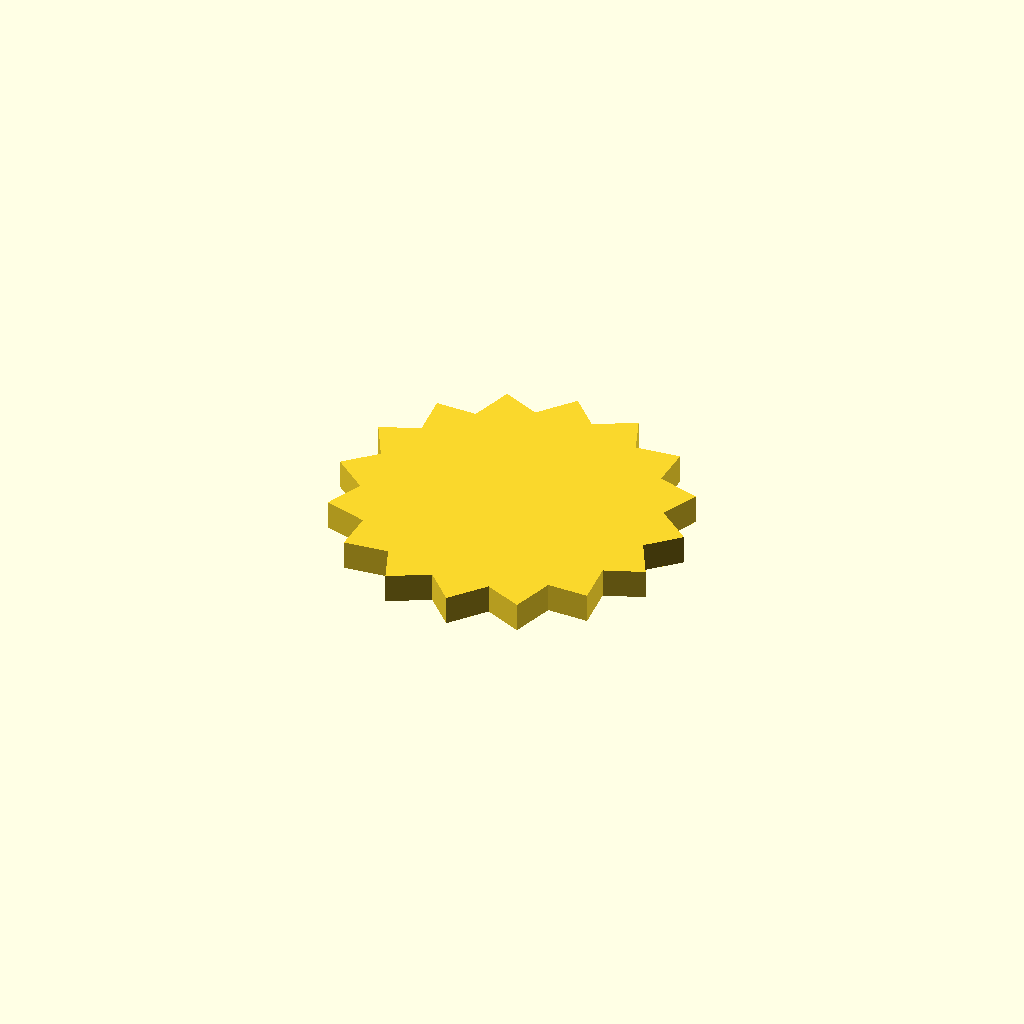
Cell 1 — every parameter at its default value.
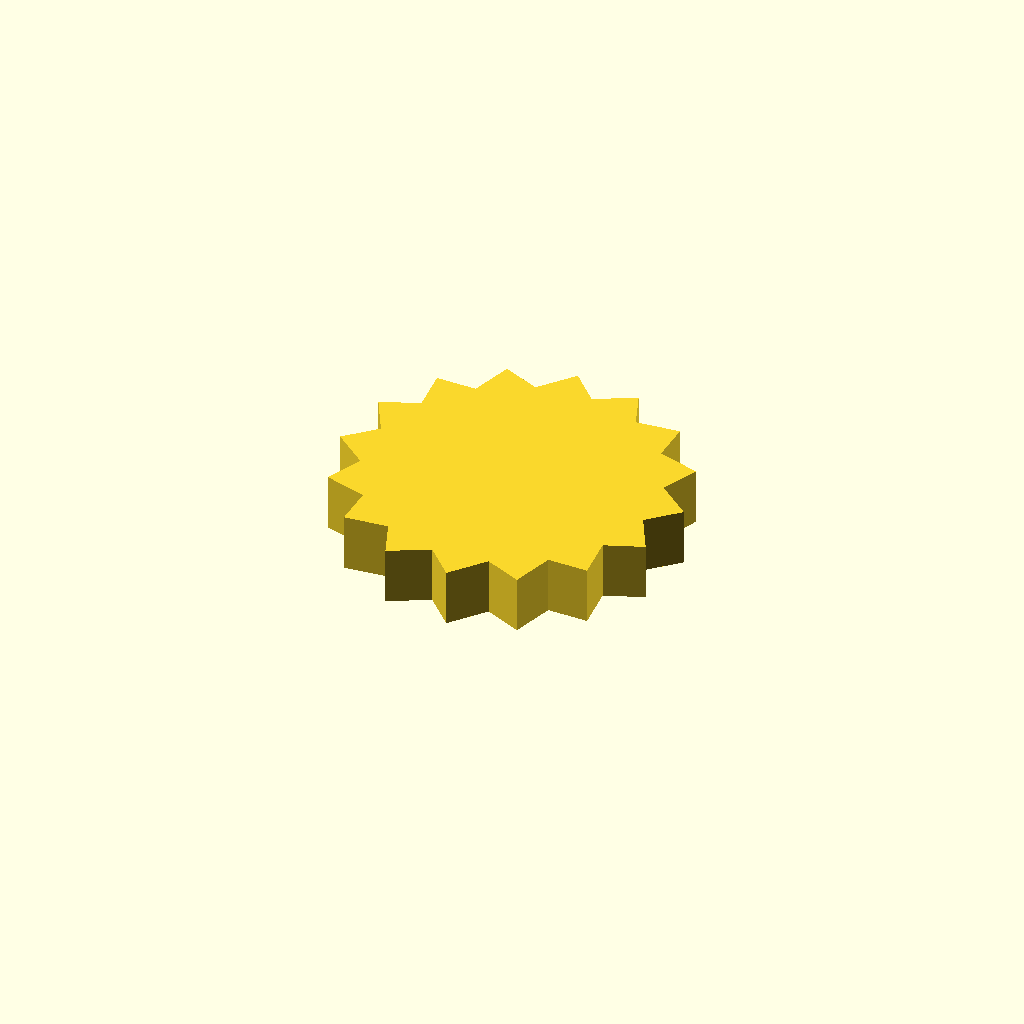
Cell 2: the same model with profile_height = 12.
One fixed orthographic camera (rotation 55°, 0°, 25°; colour scheme Cornfield) for every cell.
OpenSCAD source file optional_data/data/sketch1/sprockets/part_0069.scad:
$fn = 32;

// ----------------------------------------------------------------------
// Chain sprocket: 16 teeth, 30 mm root radius
// ----------------------------------------------------------------------

// --- parameters (mm) ---
profile_height = 6;       // extrusion height
profile_points = 32;      // points of the closed outline

profile = [[65.729, 32.618], [71.82, 38.453], [64.719, 44.28], [68.114, 52.001], [59.323, 54.667], [59.505, 63.1], [50.363, 62.199], [47.303, 70.06], [39.202, 65.729], [33.368, 71.82], [27.54, 64.719], [19.819, 68.114], [17.153, 59.323], [8.72, 59.505], [9.621, 50.363], [1.76, 47.303], [6.091, 39.202], [0, 33.368], [7.101, 27.54], [3.706, 19.819], [12.497, 17.153], [12.316, 8.72], [21.457, 9.621], [24.517, 1.76], [32.618, 6.091], [38.453, 0], [44.28, 7.101], [52.001, 3.706], [54.667, 12.497], [63.1, 12.316], [62.199, 21.457], [70.06, 24.517]];  // single closed polygon, 32 points, counter clockwise

// --- the one profile operation ---
linear_extrude(height = profile_height) polygon(points = profile);
Parameter table extracted from the source (name, type, default, range or options):
profile_height: number, default 6
profile_points: number, default 32
